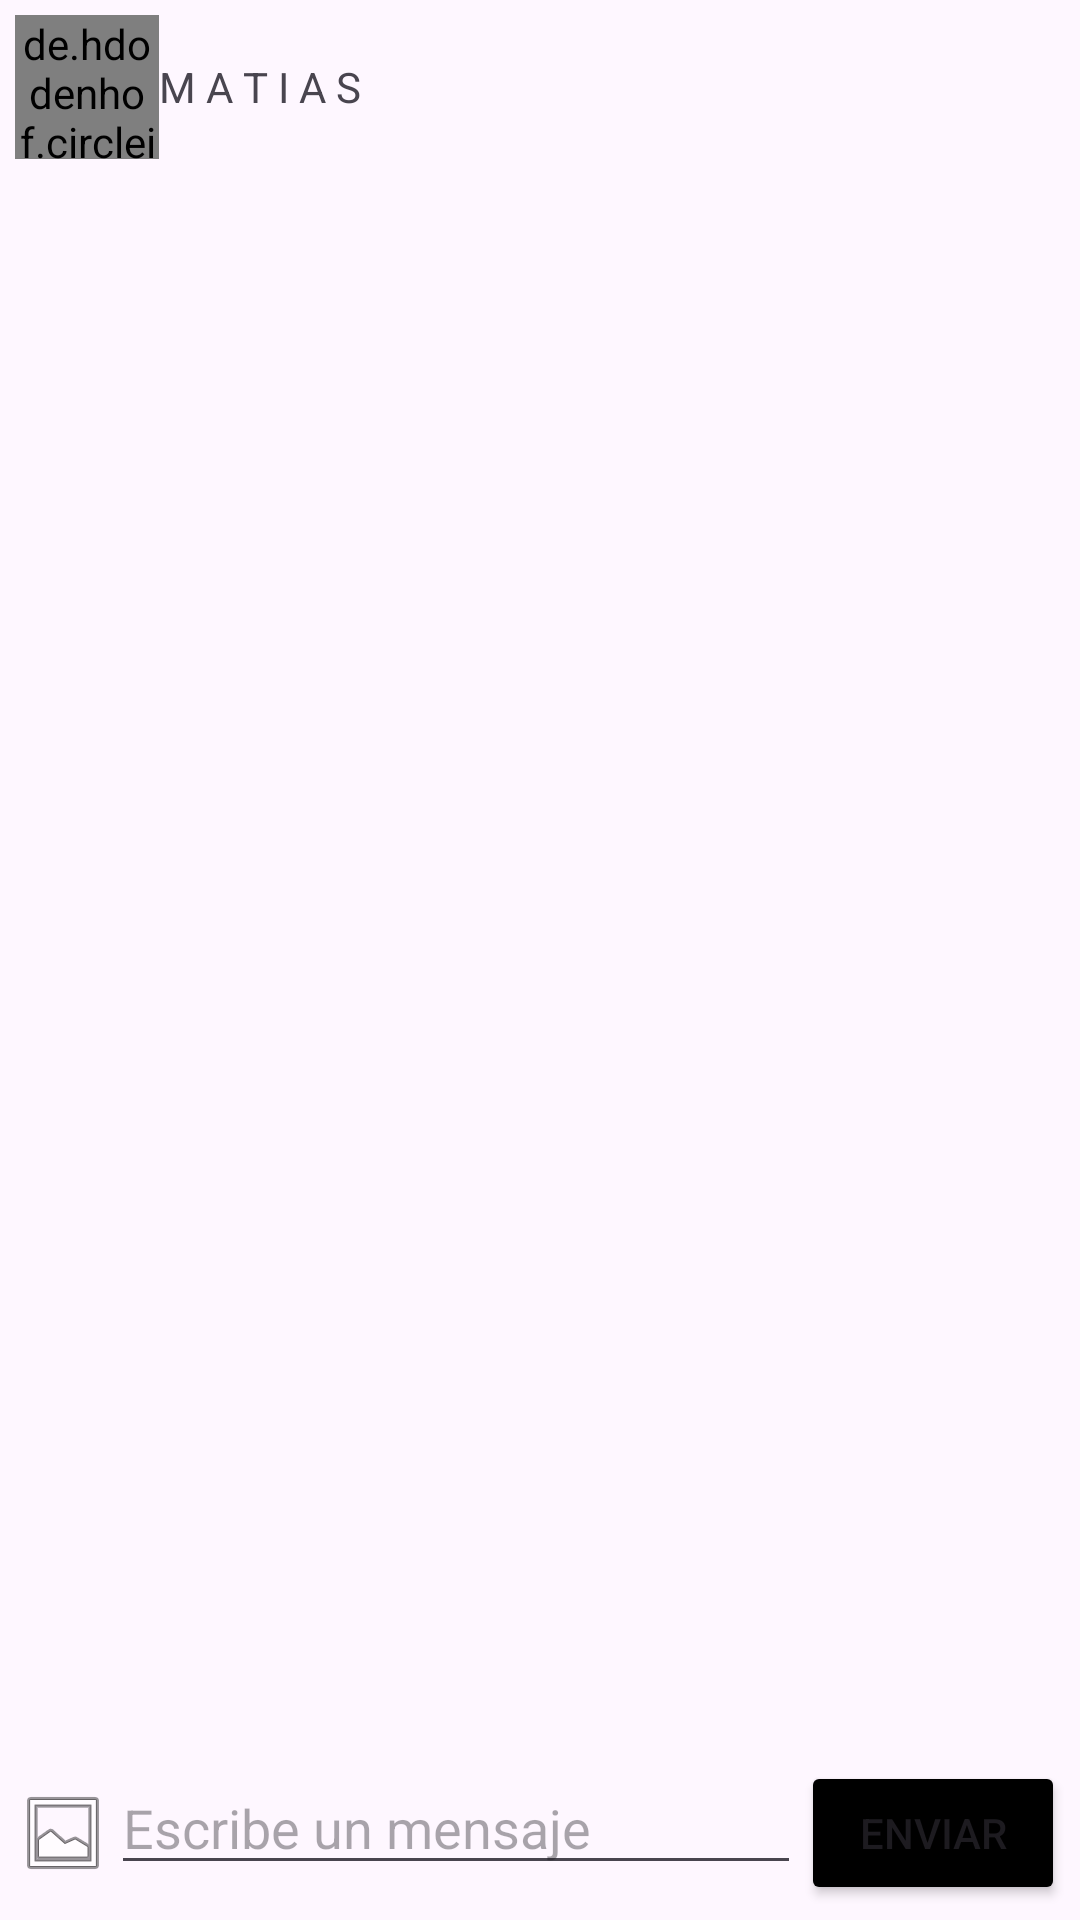

Layout XML and referenced resources for this Android screen:
<!-- AndroidManifest.xml: application theme Theme.ConectaMovil -->
<!-- res/layout/activity_fire_base_chat.xml -->
<?xml version="1.0" encoding="utf-8"?>
<LinearLayout
    xmlns:android="http://schemas.android.com/apk/res/android"
    xmlns:app="http://schemas.android.com/apk/res-auto"
    xmlns:tools="http://schemas.android.com/tools"
    android:layout_width="match_parent"
    android:layout_height="match_parent"
    android:orientation="vertical"
    android:padding="5sp"
    tools:context=".View.FireBaseChat">

    <LinearLayout
        android:layout_width="match_parent"
        android:layout_height="wrap_content"
        android:orientation="horizontal">

        <de.hdodenhof.circleimageview.CircleImageView
            android:id="@+id/fotoPerfil"
            android:layout_width="48sp"
            android:layout_height="48sp"
            android:src="@mipmap/ic_launcher" />

        <TextView
            android:id="@+id/nombre"
            android:layout_width="wrap_content"
            android:layout_height="wrap_content"
            android:text="M A T I A S"
            android:layout_gravity="center"/>
    </LinearLayout>

    <androidx.recyclerview.widget.RecyclerView
        android:id="@+id/rvMensajes"
        android:layout_width="match_parent"
        android:layout_height="0dp"
        android:layout_weight="1">
    </androidx.recyclerview.widget.RecyclerView>

    <LinearLayout
        android:layout_width="match_parent"
        android:layout_height="wrap_content"
        android:orientation="horizontal">

        <ImageButton
            android:id="@+id/btnEnviarFoto"
            android:layout_width="wrap_content"
            android:layout_height="wrap_content"
            android:background="@android:drawable/ic_menu_gallery"
            android:layout_gravity="center"
            />

        <EditText
            android:id="@+id/txtMensaje"
            android:layout_width="0dp"
            android:layout_height="wrap_content"
            android:hint="Escribe un mensaje"
            android:layout_weight="1"/>

        <Button
            android:id="@+id/btnEnviar"
            android:layout_width="wrap_content"
            android:layout_height="wrap_content"
            android:backgroundTint="#000000"
            android:text="Enviar" />
    </LinearLayout>
</LinearLayout>
<!-- resources referenced by this layout -->
<resources>
  <style name="Theme.ConectaMovil" parent="Base.Theme.ConectaMovil" />
  <style name="Base.Theme.ConectaMovil" parent="Theme.Material3.DayNight.NoActionBar">
          
          
      </style>
</resources>
